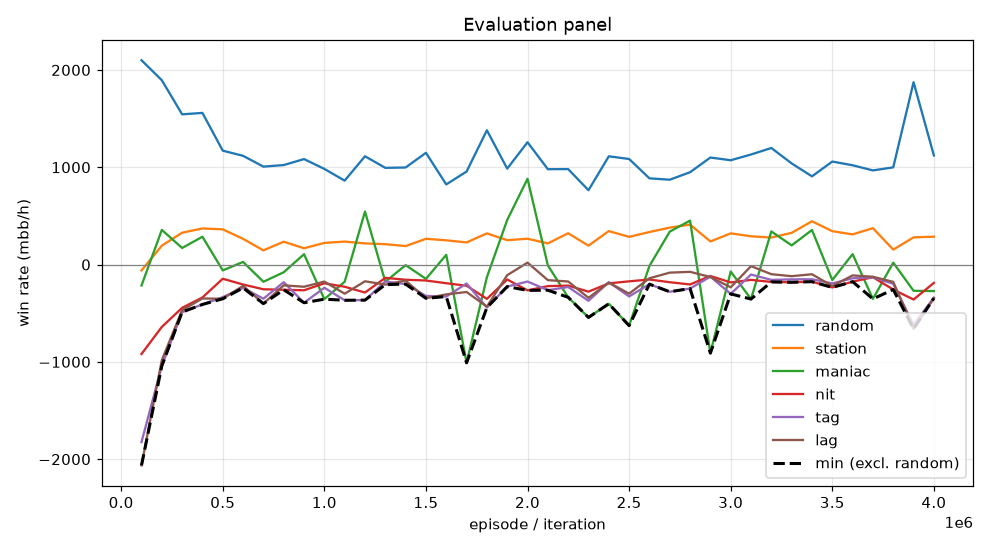

Values plotted in this chart, from the file beside it:
episode, min, mean, random_mean, random_se, station_mean, station_se, maniac_mean, maniac_se, nit_mean, nit_se, tag_mean, tag_se, lag_mean, lag_se, act_call, act_raise, act_fold, act_check
99999, -2064, -1017, 2100, 109.2, -60.5, 62, -215.5, 213.6, -919.5, 139, -1824, 171.3, -2064, 179.9, 0.2197, 0.6793, 0.02272, 0.07829
199999, -1042, -423.1, 1894, 99.72, 194.0, 45.19, 356.0, 106.8, -641.0, 104.6, -1042, 106, -982.5, 102.7, 0.4014, 0.4604, 0.005702, 0.1325
299999, -488.5, -180.6, 1544, 92.17, 327.5, 52.37, 170.5, 37.48, -444.5, 87, -488.5, 80.17, -468.0, 73.63, 0.4953, 0.3585, 0.003713, 0.1425
399999, -410.0, -87.9, 1558, 88.33, 371.0, 60.39, 286.0, 58.33, -338.0, 88.68, -410.0, 82.62, -348.5, 77.44, 0.4777, 0.3827, 0.01579, 0.1238
499999, -351.5, -106.1, 1170, 86.48, 362.0, 75.63, -60.0, 149.2, -146.0, 80.74, -335.0, 94.1, -351.5, 106.6, 0.3651, 0.4255, 0.1024, 0.107
599999, -240.0, -74.5, 1118, 92.58, 264.0, 75.12, 27.0, 144.8, -205.0, 86.72, -240.0, 103, -218.5, 110.6, 0.3587, 0.462, 0.09, 0.08926
699999, -401.5, -207.5, 1006, 75.83, 146.0, 60.95, -177.0, 149.5, -254.0, 73.45, -351.0, 89.42, -401.5, 98.91, 0.3442, 0.3194, 0.109, 0.2274
799999, -259.0, -99.5, 1022, 79.66, 235.0, 64.75, -79.0, 155.7, -259.0, 82.67, -181.0, 97.83, -213.5, 104.9, 0.3031, 0.4115, 0.1166, 0.1688
899999, -392.5, -122.2, 1084, 80.43, 167.5, 69.25, 106.5, 155, -264.5, 76.78, -392.5, 94.25, -228.0, 105.7, 0.3092, 0.4091, 0.1173, 0.1645
999999, -355.5, -147.8, 983.0, 83.4, 222.5, 71.74, -355.5, 171.7, -192.5, 80.26, -238.5, 98.32, -175.0, 112.1, 0.2681, 0.4552, 0.1217, 0.1551
1099999, -367.0, -167.1, 862.5, 69.93, 236.0, 69.85, -177.0, 166.1, -228.0, 72.66, -367.0, 94.48, -299.5, 109, 0.2457, 0.3853, 0.1682, 0.2008
1199999, -365.5, -12.6, 1113, 85.56, 217.5, 74.76, 544.5, 169.6, -287.5, 82.87, -365.5, 104.4, -172.0, 115.7, 0.3052, 0.4275, 0.1256, 0.1417
1299999, -206.0, -96.6, 994.0, 79.62, 209.5, 71.98, -176.5, 170.1, -136.5, 79.57, -173.5, 97.2, -206.0, 110.9, 0.2694, 0.442, 0.1279, 0.1606
1399999, -201.0, -67.5, 997.5, 87.14, 190.0, 82.1, -6.0, 174.6, -156.0, 82.79, -201.0, 106.3, -164.5, 117.7, 0.2663, 0.4881, 0.1422, 0.1035
1499999, -346.5, -142.9, 1148, 88.48, 265.0, 68.56, -147.0, 164.1, -164.0, 84.61, -322.0, 99.26, -346.5, 108.3, 0.2628, 0.5037, 0.09575, 0.1377
1599999, -329.0, -95.7, 823.5, 79.52, 249.0, 83.77, 100.0, 222.2, -192.0, 73.58, -329.0, 104.1, -306.5, 119.6, 0.2422, 0.4714, 0.1708, 0.1156
1699999, -1010, -295.2, 956.0, 85.5, 227.5, 65.84, -1010, 206.9, -217.5, 81.13, -194.5, 103.1, -282.0, 121, 0.2156, 0.4661, 0.12, 0.1983
1799999, -441.5, -207.0, 1380, 94, 320.5, 62.17, -129.5, 289.3, -352.5, 99.3, -441.5, 121, -432.0, 131.8, 0.2571, 0.5467, 0.07293, 0.1233
1899999, -226.5, 44.0, 986.0, 73.24, 250.5, 75.05, 458.5, 191.6, -153.5, 70.83, -226.5, 93.5, -109.0, 110.1, 0.2608, 0.4186, 0.1419, 0.1787
1999999, -265.5, 145.4, 1257, 87.36, 265.5, 71.85, 881.5, 174.9, -265.5, 82.73, -174.5, 97.94, 20.0, 108.9, 0.287, 0.4796, 0.08875, 0.1446
2099999, -263.5, -87.2, 980.0, 84.26, 217.5, 75.77, -8.5, 209.4, -221.5, 80.62, -263.5, 102.8, -160.0, 117.6, 0.2654, 0.4396, 0.1351, 0.16
2199999, -336.5, -127.2, 981.0, 82.68, 321.5, 77.55, -336.5, 218.9, -216.5, 83.01, -230.5, 108.4, -174.0, 126.1, 0.2334, 0.5001, 0.1292, 0.1373
2299999, -543.5, -268.4, 764.0, 74.72, 194.5, 75.58, -543.5, 188.2, -278.5, 73.75, -372.5, 101.9, -342.0, 115.6, 0.2394, 0.4079, 0.1639, 0.1888
2399999, -403.0, -123.7, 1112, 88.65, 344.0, 71.74, -403.0, 206.1, -193.0, 81.04, -181.0, 103.1, -185.5, 126.3, 0.2557, 0.4788, 0.1031, 0.1624
2499999, -627.5, -228.4, 1085, 93.71, 284.5, 69.79, -627.5, 223.4, -172.5, 86.15, -327.5, 111.7, -299.0, 124.3, 0.2273, 0.539, 0.111, 0.1227
2599999, -201.5, -35.2, 886.0, 88.99, 334.5, 77.5, -14.5, 209.1, -153.5, 86.66, -201.5, 104.2, -141.0, 117.7, 0.1904, 0.5268, 0.1437, 0.1391
2699999, -279.5, 34.8, 872.0, 83.33, 379.5, 77.41, 338.5, 185.2, -181.5, 75.57, -279.5, 101.7, -83.0, 116.9, 0.2304, 0.4577, 0.1556, 0.1562
2799999, -246.5, 67.2, 949.0, 78.32, 410.5, 71.46, 451.5, 191.5, -204.5, 73.69, -246.5, 99.05, -75.0, 115.1, 0.2473, 0.4142, 0.14, 0.1985
2899999, -910.5, -208.6, 1100, 89.34, 237.5, 74.16, -910.5, 203.5, -117.5, 87.7, -124.5, 101.5, -128.0, 120.9, 0.2037, 0.5735, 0.1191, 0.1037
2999999, -301.5, -94.0, 1072, 84.74, 320.5, 72.23, -71.5, 185.9, -183.5, 82.38, -301.5, 99.27, -234.0, 111.5, 0.2525, 0.4897, 0.1173, 0.1404
3099999, -354.5, -68.0, 1131, 92.01, 290.5, 71.18, -354.5, 204.6, -157.5, 86.07, -102.5, 105.2, -16.0, 121.8, 0.232, 0.5503, 0.1042, 0.1135
3199999, -178.5, 36.6, 1198, 85.43, 277.5, 57.94, 340.5, 170.3, -178.5, 82.29, -157.5, 89.02, -99.0, 103.7, 0.2962, 0.4306, 0.08638, 0.1868
3299999, -182.0, 13.9, 1040, 87.31, 326.0, 66.54, 197.0, 189.6, -182.0, 80.67, -152.0, 99.4, -119.5, 111.6, 0.2805, 0.4356, 0.1006, 0.1833
3399999, -176.0, 74.7, 906.5, 82.95, 445.0, 71.94, 355.0, 162.6, -176.0, 68.1, -151.0, 93.7, -99.5, 108.9, 0.2867, 0.3846, 0.1375, 0.1911
3499999, -235.0, -93.1, 1058, 81.84, 343.0, 66.9, -159.0, 185.5, -235.0, 74.19, -194.0, 94.5, -220.5, 112.6, 0.2477, 0.4285, 0.1181, 0.2057
3599999, -176.0, -2.3, 1020, 89.46, 310.0, 80.37, 107.0, 189.6, -176.0, 71.22, -141.0, 97.65, -111.5, 116.7, 0.2139, 0.5027, 0.1474, 0.136
3699999, -353.0, -73.1, 967.5, 82.52, 374.0, 73.81, -353.0, 188.2, -130.0, 71.28, -131.0, 95.01, -125.5, 116.5, 0.2284, 0.4857, 0.144, 0.1419
3799999, -256.5, -91.8, 999.0, 82.32, 153.5, 71.88, 19.5, 189.6, -256.5, 73.35, -197.5, 94.29, -178.0, 111.7, 0.2345, 0.4085, 0.1399, 0.2172
3899999, -661.0, -325.8, 1874, 107, 279.5, 60.49, -269.5, 246.1, -359.5, 110.4, -618.5, 115.8, -661.0, 123.5, 0.2528, 0.5968, 0.04768, 0.1027
3999999, -346.0, -172.2, 1121, 91.77, 286.5, 70.08, -272.5, 204.4, -188.5, 82.74, -340.5, 101.2, -346.0, 119, 0.2469, 0.4802, 0.1085, 0.1644
